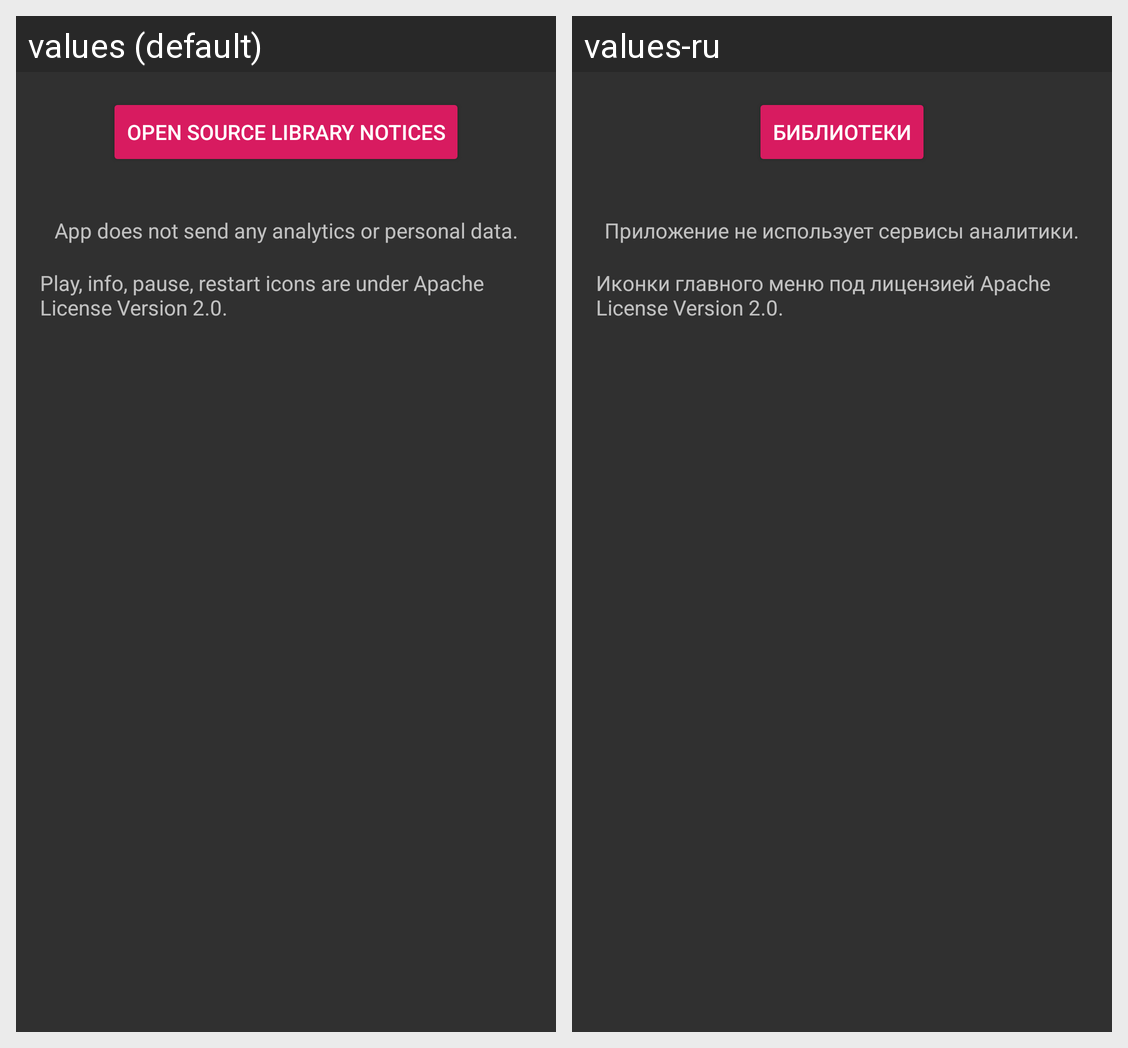

This grid shows one Android layout under two languages. Give, for every string resource on the screen, its name, the default text and each shown locale's text.
Android screen res/layout/activity_info.xml rendered under 2 locales, left to right: values (default), values-ru. Device: Nexus 5 (rendered at 1080×1920; each locale shown at half size, 540×960, under a caption strip naming it); theme AppTheme.
Strings drawn on this screen, with the default value and each locale's value (text and hints the layout hard-codes, and strings that could not be matched under every locale, appear in the picture but are not listed):

open_source_library_notices
  values: Open source library notices
  values-ru: Библиотеки

analytics_notices
  values: App does not send any analytics or personal data.
  values-ru: Приложение не использует сервисы аналитики.

info_assets_text
  values: Play, info, pause, restart icons are under Apache License Version 2.0.
  values-ru: Иконки главного меню под лицензией Apache License Version 2.0.
